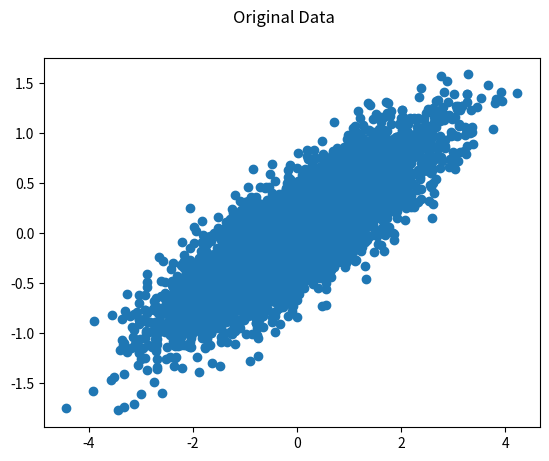
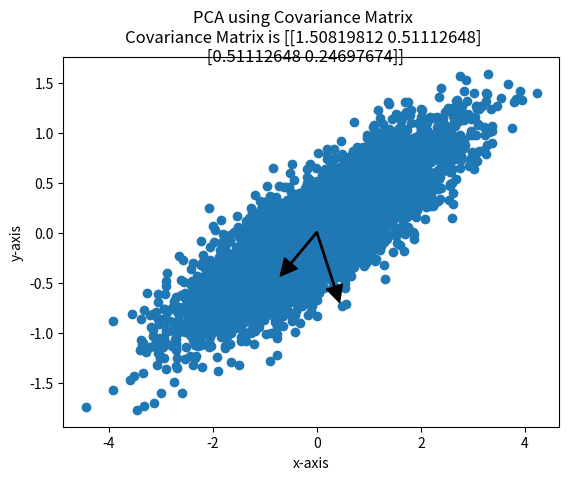

Generate these figures, in order, with matplotlib:
import numpy as np
import matplotlib.pyplot as plt

'''
Step 1: Generated  Random Data
Step 2: Calculate Mean and subtract that from data point
Step 3: Generate Covariance Matrix
Step 4: Calculate Eigenvectors and Eigenvalues of COvariance Matrix
Step 5: Bigger of EIgen vector is the principal Component

'''
def mean_shift_data(data, mean):
	return (data.T + mean).T

def generate_data():
    data = np.random.multivariate_normal(mean, cov, 5000).T
    return data

def generate_positive_semidefinite_matrix():
	A = np.random.rand(2,2)
	return np.dot(A,A.transpose()) 

#TO check whether matrix is positive semi-definite or not
def is_pos_definate(data):
	return np.all(np.linalg.eigvals(A) > 0)

'''
Co-variance Matrix of sample data is positive definite
https://stats.stackexchange.com/questions/52976/is-a-sample-covariance-matrix-always-symmetric-and-positive-definite
len(data) is the sample size
'''
def get_covariance_matrix(data):
	return (1/len(data))*generate_positive_semidefinite_matrix()

def get_eigenvector_matrix(data):
	eig_val, eig_vec = np.linalg.eig(data)
	return eig_val, eig_vec

def get_transformed_data(data, transformation):
    return np.matmul(transformation, data)

def pca_using_cov_matrix(data):
    data = mean_shift_data(data, -data.mean(axis=1))
    cov = get_covariance_matrix(data)
    eig_val, eig_vec_matrix = get_eigenvector_matrix(cov)
    new_data = get_transformed_data(data, eig_vec_matrix)
    return new_data, eig_val, eig_vec_matrix

def plot_data_after_pca(data, new_data, eig_vecs, title=""):
    x = data[0, :]
    y = data[1, :]
    fig, ax = plt.subplots()
    ax.scatter(x, y)
    for temp_axis in eig_vecs:
        start, end = data.mean(axis=1), data.mean(axis=1) + new_data.std(axis=1).mean()*temp_axis
        ax.annotate('',end, start, arrowprops=dict(facecolor='black', width=1.0))
    plt.xlabel('x-axis')
    plt.ylabel('y-axis')
    title = title + "\nCovariance Matrix is " + str(cov)
    plt.suptitle(title)
    plt.show()


if __name__=='__main__':
    mean = [0, 0]
    cov = generate_positive_semidefinite_matrix()
    data = generate_data()
    x = data[0, :]
    y = data[1, :]
    plt.scatter(x, y)
    plt.suptitle("Original Data")
    plt.show()
    new_data, eig_vals, eig_vecs = pca_using_cov_matrix(data)
    plot_data_after_pca(data, new_data, eig_vecs, "PCA using Covariance Matrix")


